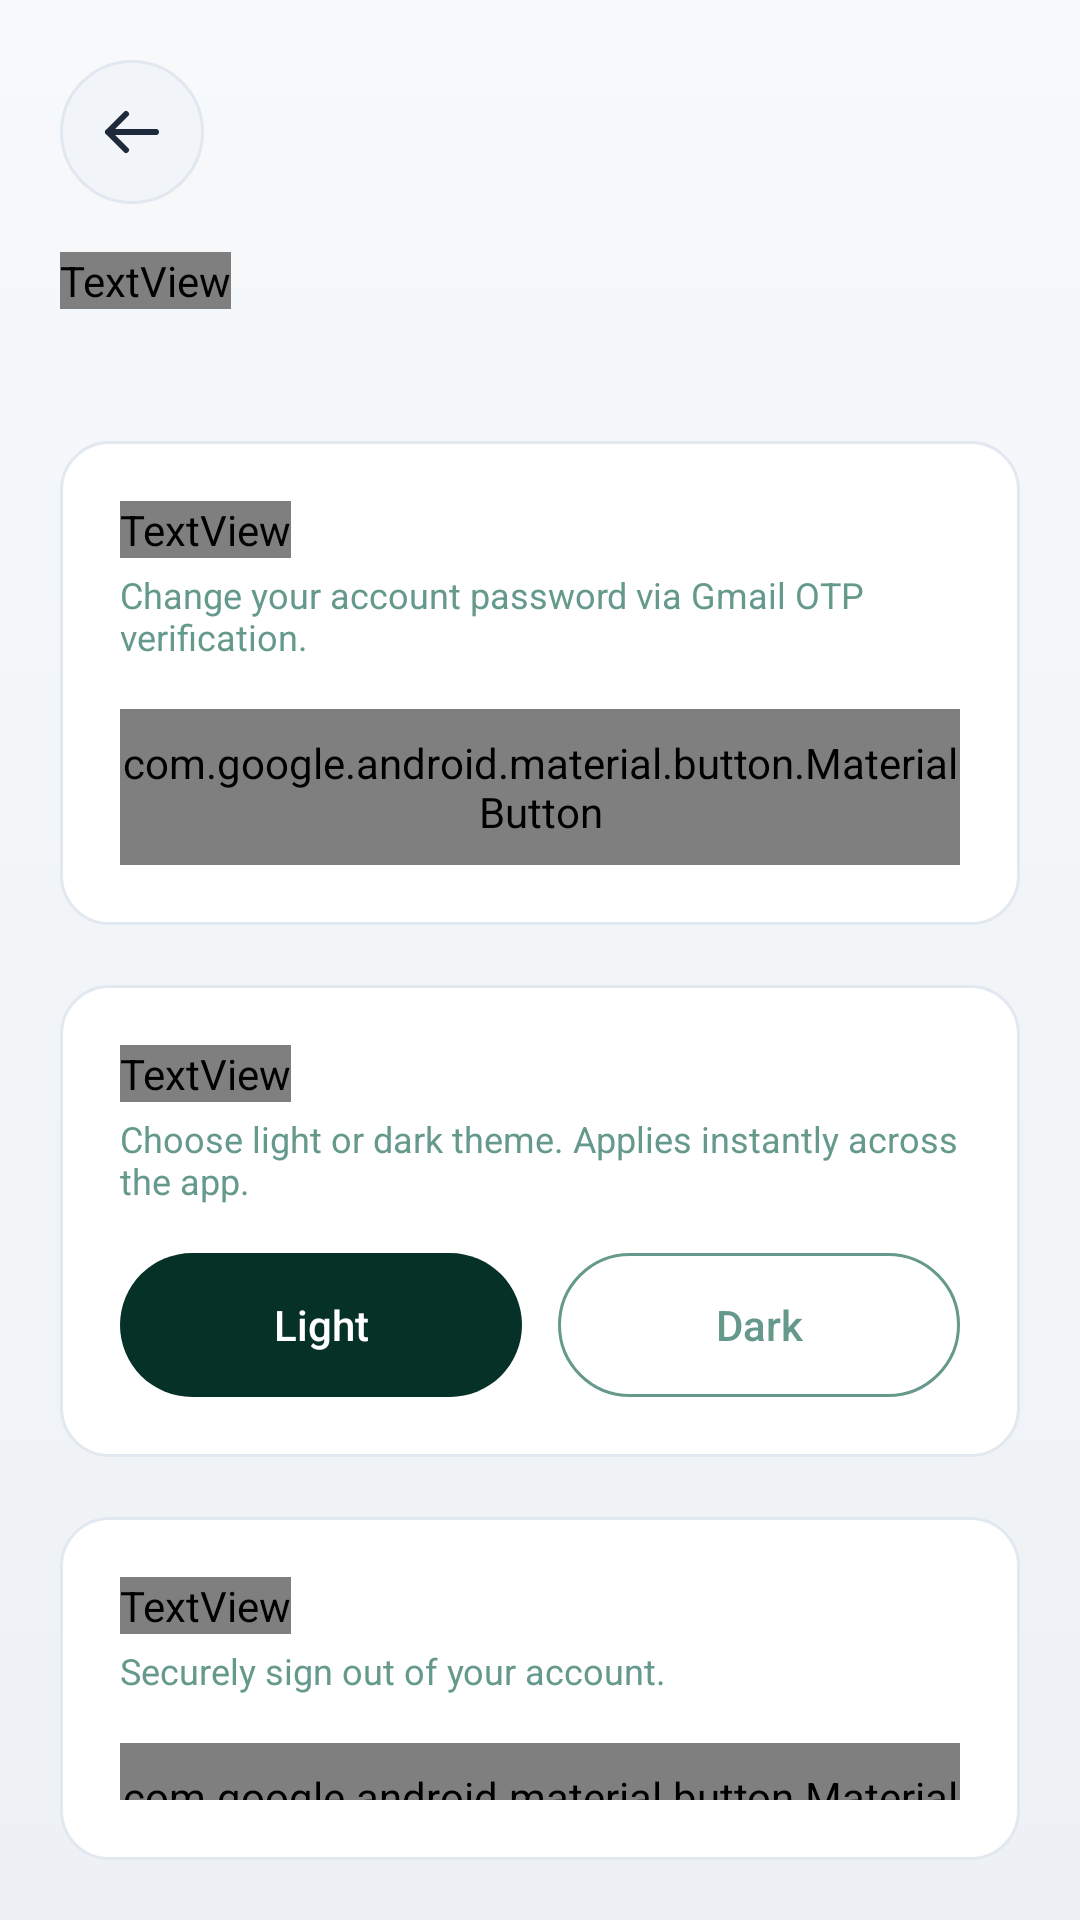

Produce the Android XML layout that renders to this screen, including the resource entries it uses.
<!-- AndroidManifest.xml: application theme Theme.SmartSolar.Glass -->
<!-- res/layout/activity_settings.xml -->
<?xml version="1.0" encoding="utf-8"?>
<LinearLayout xmlns:android="http://schemas.android.com/apk/res/android"
    xmlns:app="http://schemas.android.com/apk/res-auto"
    android:layout_width="match_parent"
    android:layout_height="match_parent"
    android:orientation="vertical"
    android:background="@drawable/bg_glass_canvas"
    android:padding="20dp">

    <FrameLayout
        android:id="@+id/btn_back_header"
        android:layout_width="48dp"
        android:layout_height="48dp"
        android:background="@drawable/bg_neuro_icon_circle"
        android:layout_marginBottom="16dp"
        android:clickable="true"
        android:focusable="true">
        <ImageView
            android:layout_width="24dp"
            android:layout_height="24dp"
            android:layout_gravity="center"
            android:src="@drawable/ic_line_back_arrow"
            android:contentDescription="Back" />
    </FrameLayout>

    <TextView
        android:layout_width="wrap_content"
        android:layout_height="wrap_content"
        android:text="Settings"
        android:textSize="24sp"
        android:fontFamily="sans-serif-semibold"
        android:textColor="@color/text_brand"
        android:layout_marginBottom="24dp"/>

    
    <LinearLayout
        android:layout_width="match_parent"
        android:layout_height="wrap_content"
        android:orientation="vertical"
        android:background="@drawable/bg_neuro_card"
        android:padding="20dp"
        android:layout_marginTop="20dp">

        <TextView
            android:layout_width="wrap_content"
            android:layout_height="wrap_content"
            android:text="Password &amp; Security"
            android:textSize="16sp"
            android:fontFamily="sans-serif-bold"
            android:textColor="@color/text_brand"/>

        <TextView
            android:layout_width="wrap_content"
            android:layout_height="wrap_content"
            android:text="Change your account password via Gmail OTP verification."
            android:textSize="12sp"
            android:textColor="#65998B"
            android:layout_marginTop="4dp"
            android:layout_marginBottom="16dp"/>

        <com.google.android.material.button.MaterialButton
            android:id="@+id/btn_reset_password"
            android:layout_width="match_parent"
            android:layout_height="52dp"
            android:text="Reset / Change Password"
            android:textSize="14sp"
            android:fontFamily="sans-serif-bold"
            android:textColor="@color/text_on_accent"
            android:background="@drawable/bg_btn_solid_deep"
            app:backgroundTint="@null"
            app:cornerRadius="16dp"
            android:textAllCaps="false" />
    </LinearLayout>

    
    <LinearLayout
        android:layout_width="match_parent"
        android:layout_height="wrap_content"
        android:orientation="vertical"
        android:background="@drawable/bg_neuro_card"
        android:padding="20dp"
        android:layout_marginTop="20dp">

        <TextView
            android:layout_width="wrap_content"
            android:layout_height="wrap_content"
            android:text="@string/settings_appearance_title"
            android:textSize="16sp"
            android:fontFamily="sans-serif-bold"
            android:textColor="@color/text_brand"/>

        <TextView
            android:layout_width="wrap_content"
            android:layout_height="wrap_content"
            android:text="@string/settings_appearance_desc"
            android:textSize="12sp"
            android:textColor="#65998B"
            android:layout_marginTop="4dp"
            android:layout_marginBottom="16dp"/>

        <LinearLayout
            android:layout_width="match_parent"
            android:layout_height="wrap_content"
            android:orientation="horizontal">

            <TextView
                android:id="@+id/btn_theme_light"
                android:layout_width="0dp"
                android:layout_height="48dp"
                android:layout_weight="1"
                android:layout_marginEnd="6dp"
                android:gravity="center"
                android:text="@string/theme_light"
                android:textSize="14sp"
                android:fontFamily="sans-serif-medium"
                android:background="@drawable/bg_theme_selected"
                android:textColor="@color/white"
                android:clickable="true"
                android:focusable="true" />

            <TextView
                android:id="@+id/btn_theme_dark"
                android:layout_width="0dp"
                android:layout_height="48dp"
                android:layout_weight="1"
                android:layout_marginStart="6dp"
                android:gravity="center"
                android:text="@string/theme_dark"
                android:textSize="14sp"
                android:fontFamily="sans-serif-medium"
                android:background="@drawable/bg_theme_unselected"
                android:textColor="#65998B"
                android:clickable="true"
                android:focusable="true" />
        </LinearLayout>
    </LinearLayout>

    
    <LinearLayout
        android:layout_width="match_parent"
        android:layout_height="wrap_content"
        android:orientation="vertical"
        android:background="@drawable/bg_neuro_card"
        android:padding="20dp"
        android:layout_marginTop="20dp">

        <TextView
            android:layout_width="wrap_content"
            android:layout_height="wrap_content"
            android:text="Account Security"
            android:textSize="16sp"
            android:fontFamily="sans-serif-bold"
            android:textColor="@color/text_brand"/>

        <TextView
            android:id="@+id/tv_logout_desc"
            android:layout_width="wrap_content"
            android:layout_height="wrap_content"
            android:text="Securely sign out of your account."
            android:textSize="12sp"
            android:textColor="#65998B"
            android:layout_marginTop="4dp"
            android:layout_marginBottom="16dp"/>

        <com.google.android.material.button.MaterialButton
            android:id="@+id/btn_logout_action"
            android:layout_width="match_parent"
            android:layout_height="52dp"
            android:text="Sign Out"
            android:textSize="14sp"
            android:fontFamily="sans-serif-bold"
            android:textColor="@color/text_on_danger"
            android:background="@drawable/bg_btn_danger"
            app:backgroundTint="@null"
            app:cornerRadius="16dp"
            android:textAllCaps="false" />
    </LinearLayout>

</LinearLayout>
<!-- resources referenced by this layout -->
<resources>
  <color name="text_brand">#063127</color>
  <color name="text_on_accent">#FFFFFF</color>
  <color name="text_on_danger">#FFFFFF</color>
  <color name="white">#FFFFFF</color>
  <!-- drawable bg_btn_solid_deep (drawable) -->
  <?xml version="1.0" encoding="utf-8"?>
  <shape xmlns:android="http://schemas.android.com/apk/res/android"
      android:shape="rectangle">
      <solid android:color="#063127" />
      <corners android:radius="14dp" />
  </shape>
  <!-- drawable bg_glass_canvas (drawable) -->
  <?xml version="1.0" encoding="utf-8"?>
  <layer-list xmlns:android="http://schemas.android.com/apk/res/android">
      <item>
          <shape android:shape="rectangle">
              <gradient
                  android:angle="270"
                  android:startColor="@color/canvas_top"
                  android:endColor="@color/canvas_bottom"
                  android:type="linear" />
          </shape>
      </item>
  </layer-list>
  <!-- drawable bg_neuro_card (drawable) -->
  <?xml version="1.0" encoding="utf-8"?>
  <shape xmlns:android="http://schemas.android.com/apk/res/android"
      android:shape="rectangle">
      <solid android:color="@color/glass_surface" />
      <corners android:radius="16dp" />
      <stroke
          android:width="1dp"
          android:color="@color/glass_stroke" />
  </shape>
  <!-- drawable bg_neuro_icon_circle (drawable) -->
  <?xml version="1.0" encoding="utf-8"?>
  <shape xmlns:android="http://schemas.android.com/apk/res/android"
      android:shape="oval">
      <solid android:color="@color/surface_variant" />
      <stroke
          android:width="1dp"
          android:color="@color/glass_stroke" />
  </shape>
  <!-- drawable bg_theme_selected (drawable) -->
  <?xml version="1.0" encoding="utf-8"?>
  <shape xmlns:android="http://schemas.android.com/apk/res/android"
      android:shape="rectangle">
      <solid android:color="#063127" />
      <corners android:radius="50dp" />
  </shape>
  <!-- drawable bg_theme_unselected (drawable) -->
  <?xml version="1.0" encoding="utf-8"?>
  <shape xmlns:android="http://schemas.android.com/apk/res/android"
      android:shape="rectangle">
      <solid android:color="@android:color/transparent" />
      <stroke
          android:width="1dp"
          android:color="#65998B" />
      <corners android:radius="50dp" />
  </shape>
  <string name="settings_appearance_desc">Choose light or dark theme. Applies instantly across the app.</string>
  <string name="settings_appearance_title">Appearance</string>
  <string name="theme_dark">Dark</string>
  <string name="theme_light">Light</string>
  <color name="neuro_danger_dark">#7C2E2E</color>
  <color name="neuro_danger">#9E3B3B</color>
  <color name="canvas_top">#F7F9FB</color>
  <color name="canvas_bottom">#EDF1F5</color>
  <color name="glass_surface">#FFFFFF</color>
  <color name="glass_stroke">#E2E8F0</color>
  <color name="surface_variant">#F1F5F9</color>
  <color name="neuro_text_primary">#1E293B</color>
  <color name="neuro_green">#2F5D62</color>
  <color name="neuro_green_dark">#24474B</color>
  <color name="neuro_blue">#3E5C76</color>
  <color name="neuro_surface">#F7F9FB</color>
  <color name="neuro_bg">#EDF1F5</color>
  <color name="neuro_nav_bg">#FFFFFF</color>
  <color name="transparent">#00000000</color>
  <color name="neuro_text_secondary">#475569</color>
  <color name="neuro_text_muted">#94A3B8</color>
  <style name="Widget.Glass.CardView" parent="CardView">
          <item name="cardBackgroundColor">@color/glass_surface</item>
          <item name="cardCornerRadius">24dp</item>
          <item name="cardElevation">0dp</item>
          <item name="cardMaxElevation">0dp</item>
          <item name="cardPreventCornerOverlap">true</item>
      </style>
</resources>
